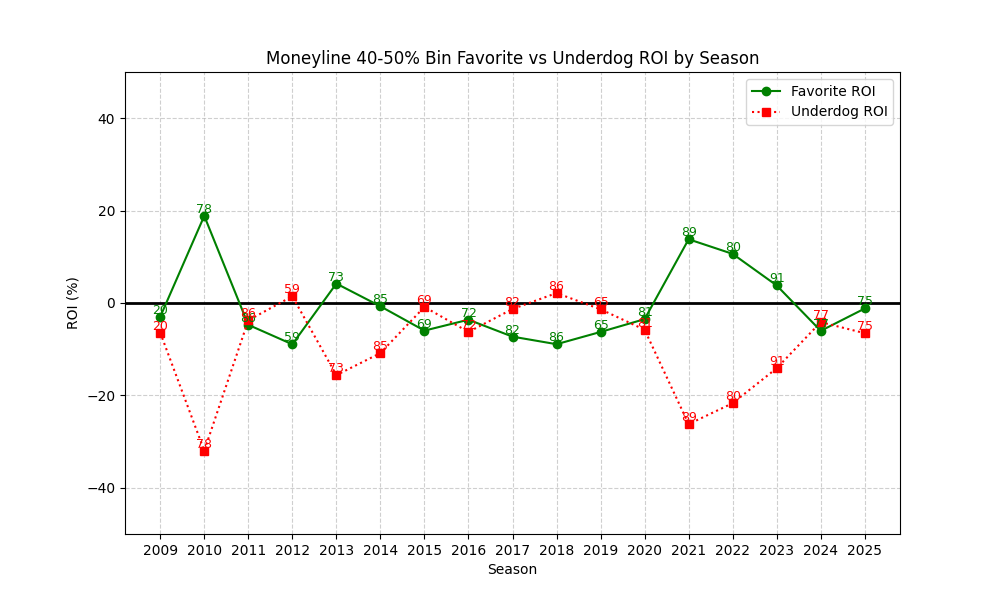

The table this chart was drawn from, first rows:
season, n, favorite_roi, underdog_roi
2009, 20, -2.985, -6.42
2010, 78, 18.85, -31.97
2011, 86, -4.728, -3.755
2012, 59, -8.94, 1.455
2013, 73, 4.203, -15.61
2014, 85, -0.7149, -10.85
2015, 69, -5.98, -0.8498
2016, 72, -3.615, -6.269
2017, 82, -7.282, -1.304
2018, 86, -8.918, 2.149
2019, 65, -6.264, -1.364
2020, 81, -3.498, -5.789
2021, 89, 13.79, -26.22
2022, 80, 10.63, -21.68
2023, 91, 3.795, -14.12
2024, 77, -6.03, -4.139
2025, 75, -1.189, -6.541
